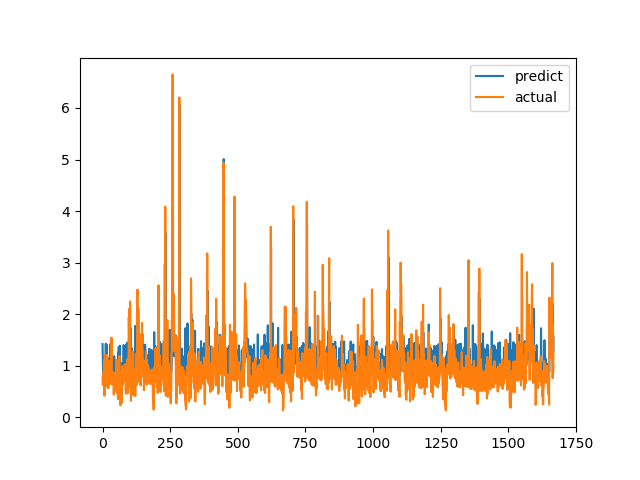

Values plotted in this chart, from the file beside it:
predict, actual
1.419, 0.7893
1.087, 0.6238
0.8689, 0.6915
0.9175, 0.8558
0.9497, 0.7094
0.8985, 1.015
1.044, 1.116
1.027, 0.4183
0.9151, 1.002
1.151, 1.219
1.06, 1.143
0.9837, 0.6528
1.427, 0.6747
1.02, 0.601
0.9282, 0.6695
1.41, 0.6538
0.9385, 0.7814
0.9076, 1.206
1.15, 0.8469
0.9387, 0.8286
0.9374, 0.6482
0.933, 0.5624
1.011, 0.7183
0.9796, 1.1
1.137, 0.9542
1.025, 0.729
1.024, 0.6694
0.9808, 0.8631
1.026, 0.6465
1.423, 0.8223
0.9703, 0.9236
0.9323, 0.8301
1.099, 1.067
0.9933, 1.546
1.196, 0.6827
0.9819, 0.6386
1.033, 0.6464
0.9815, 0.6881
0.965, 0.7274
0.977, 0.65
0.9143, 0.8694
1.031, 0.4409
0.8728, 0.4519
1.185, 0.7575
0.9923, 0.4952
0.8464, 0.6851
1.008, 0.7244
1.04, 0.8654
1.052, 0.74
0.911, 0.8071
0.9146, 0.8204
0.9186, 1.114
1.059, 1.109
1.053, 0.4751
0.786, 1.039
1.056, 0.9458
1.07, 0.7878
1.014, 0.3505
1.254, 0.9368
0.9979, 0.9868
... 1,608 more rows
